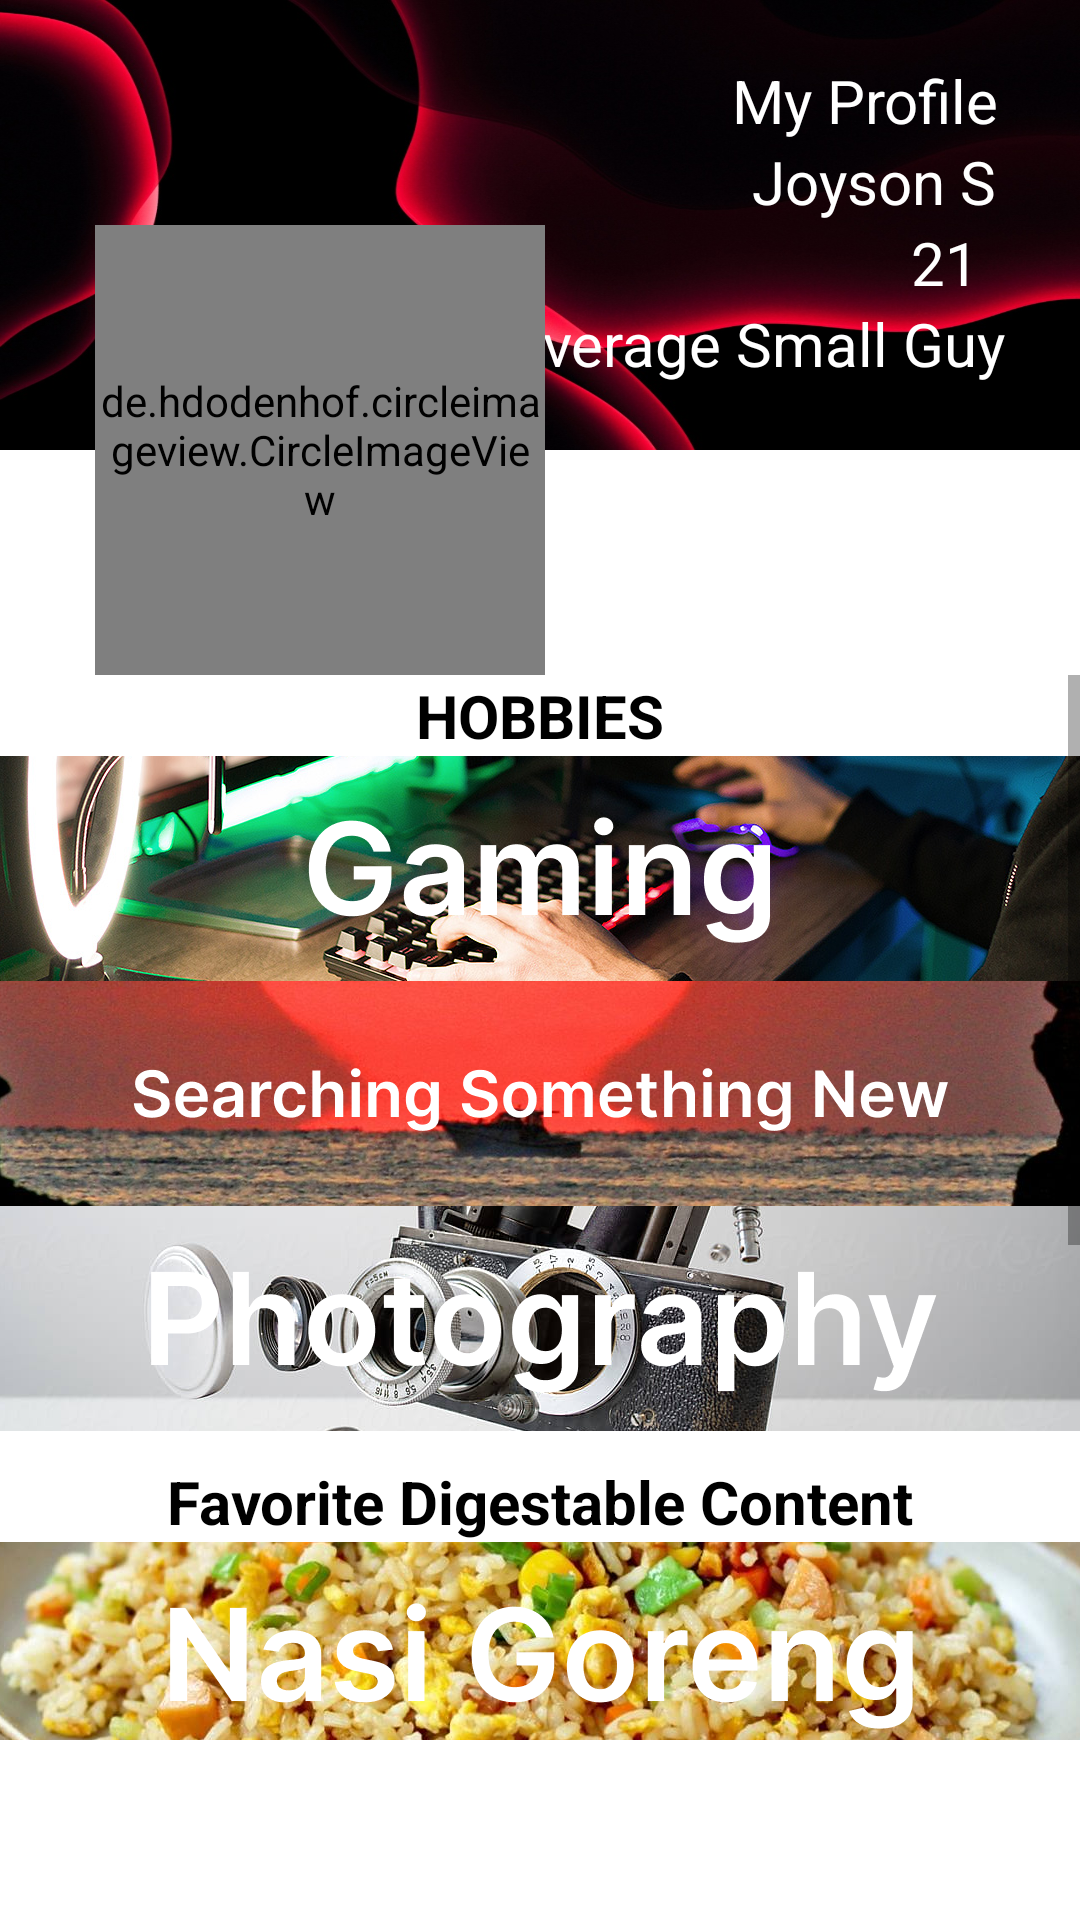

Android layout source for this screen:
<!-- AndroidManifest.xml: application theme Theme.JoyThingsAPP -->
<!-- res/layout/fragment_home.xml -->
<?xml version="1.0" encoding="utf-8"?>
<androidx.constraintlayout.widget.ConstraintLayout xmlns:android="http://schemas.android.com/apk/res/android"
    xmlns:app="http://schemas.android.com/apk/res-auto"
    xmlns:tools="http://schemas.android.com/tools"
    android:layout_width="match_parent"
    android:layout_height="match_parent"
    android:id="@+id/layoutprofile"
    tools:context=".ui.home.HomeFragment">

    <androidx.constraintlayout.widget.ConstraintLayout
        android:layout_width="match_parent"
        android:layout_height="150dp"
        android:background="@drawable/ios_13_stock_ipados_red_black_background_amoled_hd_1280x720_799"
        app:layout_constraintTop_toTopOf="@id/layoutprofile"
        android:id="@+id/layoutred">

        <TextView
            android:layout_marginTop="20dp"
            app:layout_constraintTop_toTopOf="@id/layoutred"
            app:layout_constraintLeft_toLeftOf="@id/layoutred"
            app:layout_constraintRight_toRightOf="@id/layoutred"
            app:layout_constraintHorizontal_bias="0.9"
            android:text="@string/profile"
            android:textColor="@color/white"
            android:textSize="20sp"
            android:layout_width="wrap_content"
            android:layout_height="wrap_content"
            android:id="@+id/myprofile"
            />

        <TextView
            app:layout_constraintTop_toBottomOf="@id/myprofile"
            app:layout_constraintLeft_toLeftOf="@id/layoutred"
            app:layout_constraintRight_toRightOf="@id/layoutred"
            app:layout_constraintHorizontal_bias="0.9"
            android:text="@string/name"
            android:textColor="@color/white"
            android:textSize="20sp"
            android:layout_width="wrap_content"
            android:layout_height="wrap_content"
            android:id="@+id/name"
            />

        <TextView
            app:layout_constraintTop_toBottomOf="@id/name"
            app:layout_constraintLeft_toLeftOf="@id/layoutred"
            app:layout_constraintRight_toRightOf="@id/layoutred"
            app:layout_constraintHorizontal_bias="0.9"
            android:text="@string/age"
            android:textColor="@color/white"
            android:textSize="20sp"
            android:layout_width="wrap_content"
            android:layout_height="wrap_content"
            android:id="@+id/age"
            />

        <TextView
            app:layout_constraintTop_toBottomOf="@id/age"
            app:layout_constraintLeft_toLeftOf="@id/layoutred"
            app:layout_constraintRight_toRightOf="@id/layoutred"
            app:layout_constraintHorizontal_bias="0.87"
            android:text="@string/average"
            android:textColor="@color/white"
            android:textSize="20sp"
            android:layout_width="wrap_content"
            android:layout_height="wrap_content"
            />
    </androidx.constraintlayout.widget.ConstraintLayout>

    <de.hdodenhof.circleimageview.CircleImageView
        android:layout_width="150dp"
        android:layout_height="150dp"
        app:layout_constraintTop_toTopOf="@id/layoutred"
        app:layout_constraintLeft_toLeftOf="@id/layoutred"
        app:layout_constraintRight_toRightOf="@id/layoutred"
        android:layout_marginTop="75dp"
        app:layout_constraintHorizontal_bias="0.15"
        android:src="@drawable/whatsapp_image_2022_04_12_at_3_39_11_pm"
        app:border_color="@color/white"
        app:border_width="3dp"
        android:id="@+id/profileme"/>

    <ScrollView
        android:layout_width="wrap_content"
        android:layout_height="match_parent"
        app:layout_constraintTop_toBottomOf="@id/profileme"
        app:layout_constraintLeft_toLeftOf="parent"
        app:layout_constraintRight_toRightOf="parent"
        android:layout_marginTop="225dp"
        android:layout_marginBottom="60dp"
        android:id="@+id/scrollview1">

        <androidx.constraintlayout.widget.ConstraintLayout
            android:layout_width="match_parent"
            android:layout_height="wrap_content"
            android:id="@+id/layoutbtnmenu">

            <TextView
                android:layout_width="wrap_content"
                android:layout_height="wrap_content"
                app:layout_constraintLeft_toLeftOf="parent"
                app:layout_constraintRight_toRightOf="parent"
                app:layout_constraintTop_toTopOf="parent"
                android:text="@string/hobby"
                android:textColor="@color/black"
                android:textSize="20sp"
                android:textStyle="bold"
                android:id="@+id/hobbies"/>

            <ImageView
                android:layout_width="1185px"
                android:layout_height="225px"
                android:id="@+id/gaming"
                app:layout_constraintLeft_toLeftOf="parent"
                app:layout_constraintRight_toRightOf="parent"
                app:layout_constraintTop_toBottomOf="@id/hobbies"
                android:background="@drawable/group_6"/>

            <ImageView
                android:layout_width="1185px"
                android:layout_height="225px"
                android:id="@+id/search"
                app:layout_constraintLeft_toLeftOf="parent"
                app:layout_constraintRight_toRightOf="parent"
                app:layout_constraintTop_toBottomOf="@id/gaming"
                android:background="@drawable/group_4"/>

            <ImageView
                android:layout_width="1185px"
                android:layout_height="225px"
                android:id="@+id/photo"
                app:layout_constraintLeft_toLeftOf="parent"
                app:layout_constraintRight_toRightOf="parent"
                app:layout_constraintTop_toBottomOf="@id/search"
                android:background="@drawable/group_5"/>

            <TextView
                android:layout_width="wrap_content"
                android:layout_height="wrap_content"
                app:layout_constraintLeft_toLeftOf="parent"
                app:layout_constraintRight_toRightOf="parent"
                app:layout_constraintTop_toBottomOf="@id/photo"
                android:text="@string/fav"
                android:textColor="@color/black"
                android:textSize="20sp"
                android:textStyle="bold"
                android:layout_marginTop="10dp"
                android:id="@+id/digest"/>

            <ImageView
                android:layout_width="1185px"
                android:layout_height="225px"
                android:id="@+id/nasgor"
                app:layout_constraintLeft_toLeftOf="parent"
                app:layout_constraintRight_toRightOf="parent"
                app:layout_constraintTop_toBottomOf="@id/digest"
                android:background="@drawable/group_7"/>

            <ImageView
                android:layout_width="1185px"
                android:layout_height="225px"
                android:id="@+id/tarik"
                app:layout_constraintLeft_toLeftOf="parent"
                app:layout_constraintRight_toRightOf="parent"
                app:layout_constraintTop_toBottomOf="@id/nasgor"
                android:background="@drawable/group_3"/>

            <TextView
                android:layout_width="wrap_content"
                android:layout_height="wrap_content"
                app:layout_constraintLeft_toLeftOf="parent"
                app:layout_constraintRight_toRightOf="parent"
                app:layout_constraintTop_toBottomOf="@id/tarik"
                android:text="@string/interest"
                android:textColor="@color/black"
                android:textSize="20sp"
                android:textStyle="bold"
                android:layout_marginTop="10dp"
                android:id="@+id/interest"/>

            <ImageView
                android:layout_width="1185px"
                android:layout_height="225px"
                android:id="@+id/tech"
                app:layout_constraintLeft_toLeftOf="parent"
                app:layout_constraintRight_toRightOf="parent"
                app:layout_constraintTop_toBottomOf="@id/interest"
                android:background="@drawable/group_9"/>

            <TextView
                android:layout_width="wrap_content"
                android:layout_height="wrap_content"
                app:layout_constraintLeft_toLeftOf="parent"
                app:layout_constraintRight_toRightOf="parent"
                app:layout_constraintTop_toBottomOf="@id/tech"
                android:text="@string/goals"
                android:textColor="@color/black"
                android:textSize="20sp"
                android:textStyle="bold"
                android:layout_marginTop="10dp"
                android:id="@+id/goals"/>

            <ImageView
                android:layout_width="1185px"
                android:layout_height="225px"
                android:id="@+id/work"
                app:layout_constraintLeft_toLeftOf="parent"
                app:layout_constraintRight_toRightOf="parent"
                app:layout_constraintTop_toBottomOf="@id/goals"
                android:background="@drawable/group_8"/>
        </androidx.constraintlayout.widget.ConstraintLayout>
    </ScrollView>

</androidx.constraintlayout.widget.ConstraintLayout>
<!-- resources referenced by this layout -->
<resources>
  <!-- drawable group_3: png bitmap (drawable, 373133 bytes) -->
  <!-- drawable group_4: png bitmap (drawable, 397253 bytes) -->
  <!-- drawable group_5: png bitmap (drawable, 213023 bytes) -->
  <!-- drawable group_6: png bitmap (drawable, 472113 bytes) -->
  <!-- drawable group_7: png bitmap (drawable, 484906 bytes) -->
  <!-- drawable group_8: png bitmap (drawable, 480363 bytes) -->
  <!-- drawable group_9: png bitmap (drawable, 389929 bytes) -->
  <!-- drawable ios_13_stock_ipados_red_black_background_amoled_hd_1280x720_799: jpg bitmap (drawable, 105320 bytes) -->
  <!-- drawable whatsapp_image_2022_04_12_at_3_39_11_pm: jpeg bitmap (drawable, 58524 bytes) -->
  <string name="age">21</string>
  <string name="average">Average Small Guy</string>
  <string name="fav">Favorite Digestable Content</string>
  <string name="goals">GOALS</string>
  <string name="hobby">HOBBIES</string>
  <string name="interest">INTEREST</string>
  <string name="name">Joyson S</string>
  <string name="profile">My Profile</string>
  <style name="Theme.JoyThingsAPP" parent="Theme.MaterialComponents.DayNight.DarkActionBar">
          
          <item name="colorPrimary">@color/red</item>
          <item name="colorPrimaryVariant">@color/purple_700</item>
          <item name="colorOnPrimary">@color/white</item>
          
          <item name="colorSecondary">@color/teal_200</item>
          <item name="colorSecondaryVariant">@color/teal_700</item>
          <item name="colorOnSecondary">@color/black</item>
          
          <item name="android:statusBarColor" tools:targetApi="l">?attr/colorPrimaryVariant</item>
          
      </style>
  <!-- not gathered from this repository: default colours our renderer supplied (Android Studio template values) -->
  <color name="purple_700">#FF3700B3</color>
  <color name="teal_200">#FF03DAC5</color>
  <color name="teal_700">#FF018786</color>
  <color name="black">#FF000000</color>
  <color name="white">#FFFFFFFF</color>
</resources>
